Run: headless pygame with SDL's dummy video driver; simulated clock (each Clock.tick advances the game by its frame time, no real sleeping); random seed 0; keys injected as events and as key.get_pressed() state; no mouse input; restart key SPACE tapped at the start of phases 3 and 4.
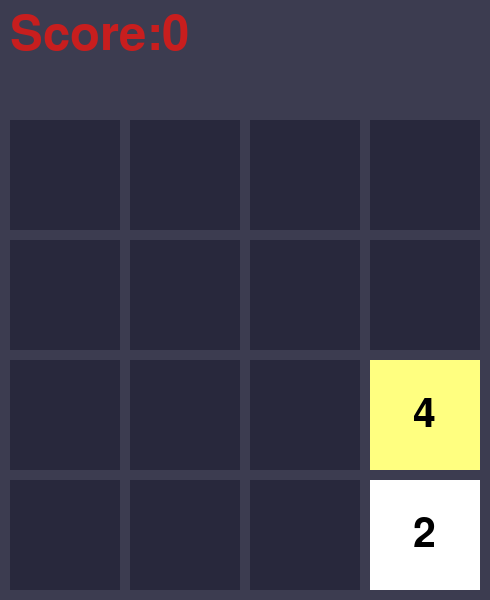
Frame 1 of 4 · flips 1–60 · no input
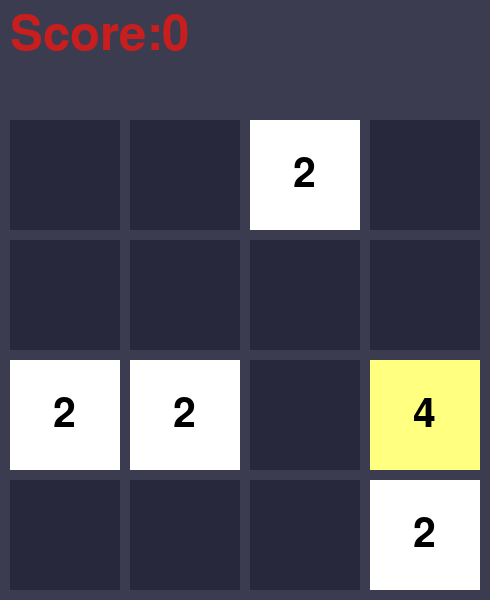
Frame 2 of 4 · flips 61–180 · tapped SPACE, RETURN · held RIGHT (→), D
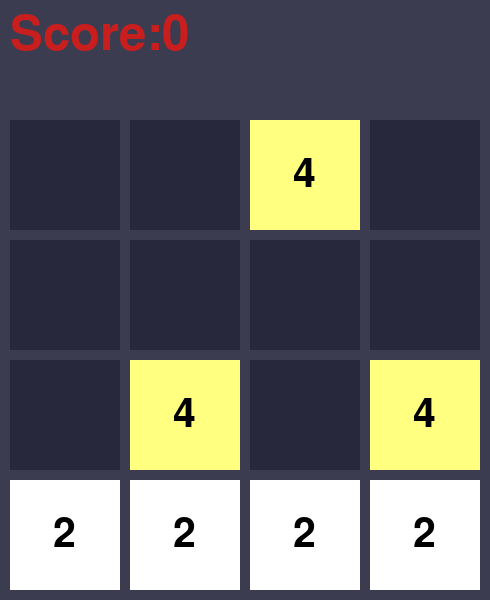
Frame 3 of 4 · flips 181–300 · tapped SPACE · held DOWN (↓), S
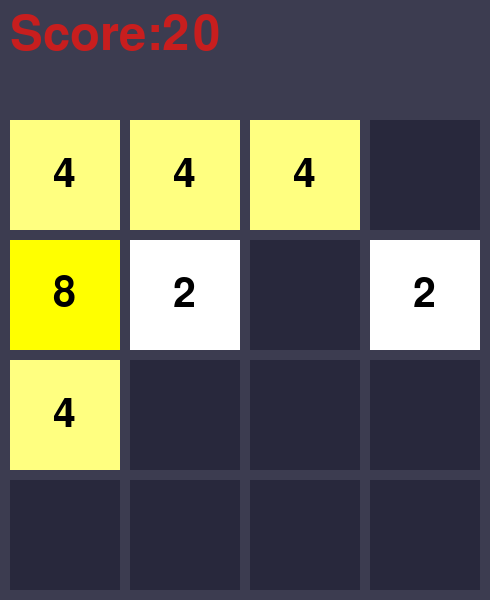
Frame 4 of 4 · flips 301–420 · tapped SPACE · held LEFT (←), A, UP (↑), W

The pygame program that drew these frames:

import sys
import random
import pygame

from pygame.locals import *

SIZE = 4                                            # 游戏区域 4 * 4
BLOCK_SIZE = 110                                    # 单位块大小
GAP = 10                                            # 块之间的间隙
GAME_SIZE = BLOCK_SIZE * SIZE + (SIZE + 1) * GAP    # 游戏区域宽和高
PANEL_SIZE = (GAME_SIZE, GAME_SIZE + 110)           # 整个界面的（宽， 高）
BG_COLOR = (60, 60, 80)                             # 背景色
EMPTY_BLOCK_COLOR = (40, 40, 60)                    # 空块的颜色
INFO_COLOR = (200, 30, 30)                          # 状态信息颜色
NUM_COLOR = (0, 0, 0)                               # 方块上的数字颜色
DIRECTION = [[-1, 0], [0, -1], [1, 0], [0, 1]]      # 相邻的四个方向
SCORE = 0                                           # 得分

BLOCK_COLOR = {                                     # 每种块对应的颜色
    0:(0, 0, 0),
    2:(255,255,255),
    4:(255,255,128),
    8:(255,255,0),
    16:(255,220,128),
    32:(255,220,0),
    64:(255,190,0),
    128:(255,160,0),
    256:(255,130,0),
    512:(255,100,0),
    1024:(255,70,0),
    2048:(255,40,0),
    4096:(255,10,0),
}

def mergeUp(matrix):
    global SCORE
    for i in range(1, 4):
        for j in range(4):
            if matrix[i][j] != 0:
                l = i
                for k in range(i - 1, -1, -1):
                    if matrix[k][j] == 0:
                        matrix[k][j] = matrix[l][j]
                        matrix[l][j] = 0
                        l -= 1
                    elif matrix[k][j] == matrix[l][j]:
                        matrix[k][j] = 2 * matrix[k][j]
                        SCORE += matrix[k][j]
                        matrix[l][j] = 0
                    else:
                        break

def mergeDown(matrix):
    global SCORE
    for i in range(2, -1, -1):
        for j in range(4):
            if matrix[i][j] != 0:
                l = i
                for k in range(i + 1, 4):
                    if matrix[k][j] == 0:
                        matrix[k][j] = matrix[l][j]
                        matrix[l][j] = 0
                        l += 1
                    elif matrix[k][j] == matrix[l][j]:
                        matrix[k][j] = 2 * matrix[k][j]
                        SCORE += matrix[k][j]
                        matrix[l][j] = 0
                    else:
                        break

def mergeLeft(matrix):
    global SCORE
    for i in range(0, 4):
        for j in range(1, 4):
            if matrix[i][j] != 0:
                l = j
                for k in range(j - 1, -1, -1):
                    if matrix[i][k] == 0:
                        matrix[i][k] = matrix[i][l]
                        matrix[i][l] = 0
                        l -= 1
                    elif matrix[i][k] == matrix[i][l]:
                        matrix[i][k] = 2 * matrix[i][l]
                        SCORE += matrix[i][k]
                        matrix[i][l] = 0
                    else:
                        break

def mergeRight(matrix):
    global SCORE
    for i in range(0, 4):
        for j in range(2, -1, -1):
            if matrix[i][j] != 0:
                l = j
                for k in range(j + 1, 4):
                    if matrix[i][k] == 0:
                        matrix[i][k] = matrix[i][l]
                        matrix[i][l] = 0
                        l += 1
                    elif matrix[i][k] == matrix[i][l]:
                        matrix[i][k] = 2 * matrix[i][l]
                        SCORE += matrix[i][k]
                        matrix[i][l] = 0
                    else:
                        break

def randomCreate(matrix):
    hasZero = False
    for i in range(4):
        if 0 in matrix[i]:
            hasZero = True
            break
    
    if hasZero:
        while True:
            i = random.choice(range(4))
            j = random.choice(range(4))
            if matrix[i][j] == 0:
                matrix[i][j] = random.choice([2, 2, 2, 4])
                break

def judgeLose(matrix):
    for i in range(4):
        if 0 in matrix[i]:
            return False

    for i in range(4):
        for j in range(4):
            for (dx, dy) in DIRECTION:
                nx = i + dx
                ny = j + dy
                if(nx >= 0 and nx < 4 and ny >= 0 and ny < 4 and matrix[nx][ny] == matrix[i][j]):
                    return False
    
    # print("gameover!")
    return True

def newGame():
    global SCORE
    SCORE = 0
    matrix = [                                      # 初始化块二维list
        [0, 0, 0, 0],
        [0, 0, 0, 0],
        [0, 0, 0, 0],
        [0, 0, 0, 0],
    ]
    # 先随机生成两个块
    randomCreate(matrix)
    randomCreate(matrix)
    return matrix

def main():
    pygame.init()
    screen = pygame.display.set_mode(PANEL_SIZE, 0, 32)
    pygame.display.set_caption('2048')

    font1 = pygame.font.SysFont(None, 60)           # 写在块上的数字
    font2 = pygame.font.SysFont('SimHei', 72)
    matrix = None
    matrix = newGame()
    gameover = False                                # 判断游戏是否结束
    # for i in BLOCK_COLOR:
    #     print(BLOCK_COLOR[i])
    
    while True:
        for event in pygame.event.get():
            if event.type == QUIT:
                pygame.quit()
                sys.exit()
            elif event.type == KEYDOWN:
                if event.key == K_SPACE:
                    if gameover == True:
                        gameover = False
                        matrix = newGame()
                elif gameover == False:
                    if event.key == K_UP:
                        mergeUp(matrix)
                    elif event.key == K_DOWN:
                        mergeDown(matrix)
                    elif event.key == K_LEFT:
                        mergeLeft(matrix)
                    elif event.key == K_RIGHT:
                        mergeRight(matrix)
                    # 随机产生新的2或4(概率不同)
                    gameover = judgeLose(matrix) 
                    if not gameover:
                        randomCreate(matrix)

        draw_background(screen)
        draw_info(screen, font2)
        if gameover:
            draw_gameover(screen, font1)
        else:
            draw_block(screen, matrix, font1)

        pygame.display.update()

# 画背景
def draw_background(screen):
    # 填充背景色
    screen.fill(BG_COLOR)
    for i in range(4):
        for j in range(4):
            w = GAP + j * (BLOCK_SIZE + GAP)
            h = GAP + BLOCK_SIZE + i * (BLOCK_SIZE + GAP)
            pygame.draw.rect(screen, EMPTY_BLOCK_COLOR, (w, h, BLOCK_SIZE, BLOCK_SIZE), 0)

# 画状态信息
def draw_info(screen, font):
    text = font.render("Score:" + str(SCORE), True, INFO_COLOR)
    screen.blit(text, (GAP, GAP))

# 画块
def draw_block(screen, matrix, font):
    for i in range(4):
        for j in range(4):
            # print(matrix[i][j])
            if matrix[i][j] != 0:
                w = GAP + j * (BLOCK_SIZE + GAP)
                h = GAP + BLOCK_SIZE + i * (BLOCK_SIZE + GAP)
                if matrix[i][j] <= 4096:
                    pygame.draw.rect(screen, BLOCK_COLOR[matrix[i][j]], (w, h, BLOCK_SIZE, BLOCK_SIZE), 0)
                else:
                    pygame.draw.rect(screen, INFO_COLOR, (w, h, BLOCK_SIZE, BLOCK_SIZE), 0)
                fw, fh = font.size(str(int(matrix[i][j])))
                text = font.render(str(int(matrix[i][j])), True, NUM_COLOR)
                screen.blit(text, (w + (int)((BLOCK_SIZE - fw) / 2), h + (int)((BLOCK_SIZE - fh) / 2)))

# 画游戏结束画面
def draw_gameover(screen, font):
    for i in range(4):
        for j in range(4):
            w = GAP + j * (BLOCK_SIZE + GAP)
            h = GAP + BLOCK_SIZE + i * (BLOCK_SIZE + GAP)
            pygame.draw.rect(screen, (255, 255, 255), (w, h, BLOCK_SIZE, BLOCK_SIZE), 0)

    fw, fh = font.size("Press 'SPACE' to restart")
    text = font.render("Press 'SPACE' to restart", True, (255, 0, 0))
    screen.blit(text, (10, int(BLOCK_SIZE * 3)))

if __name__ == "__main__":
    main()
